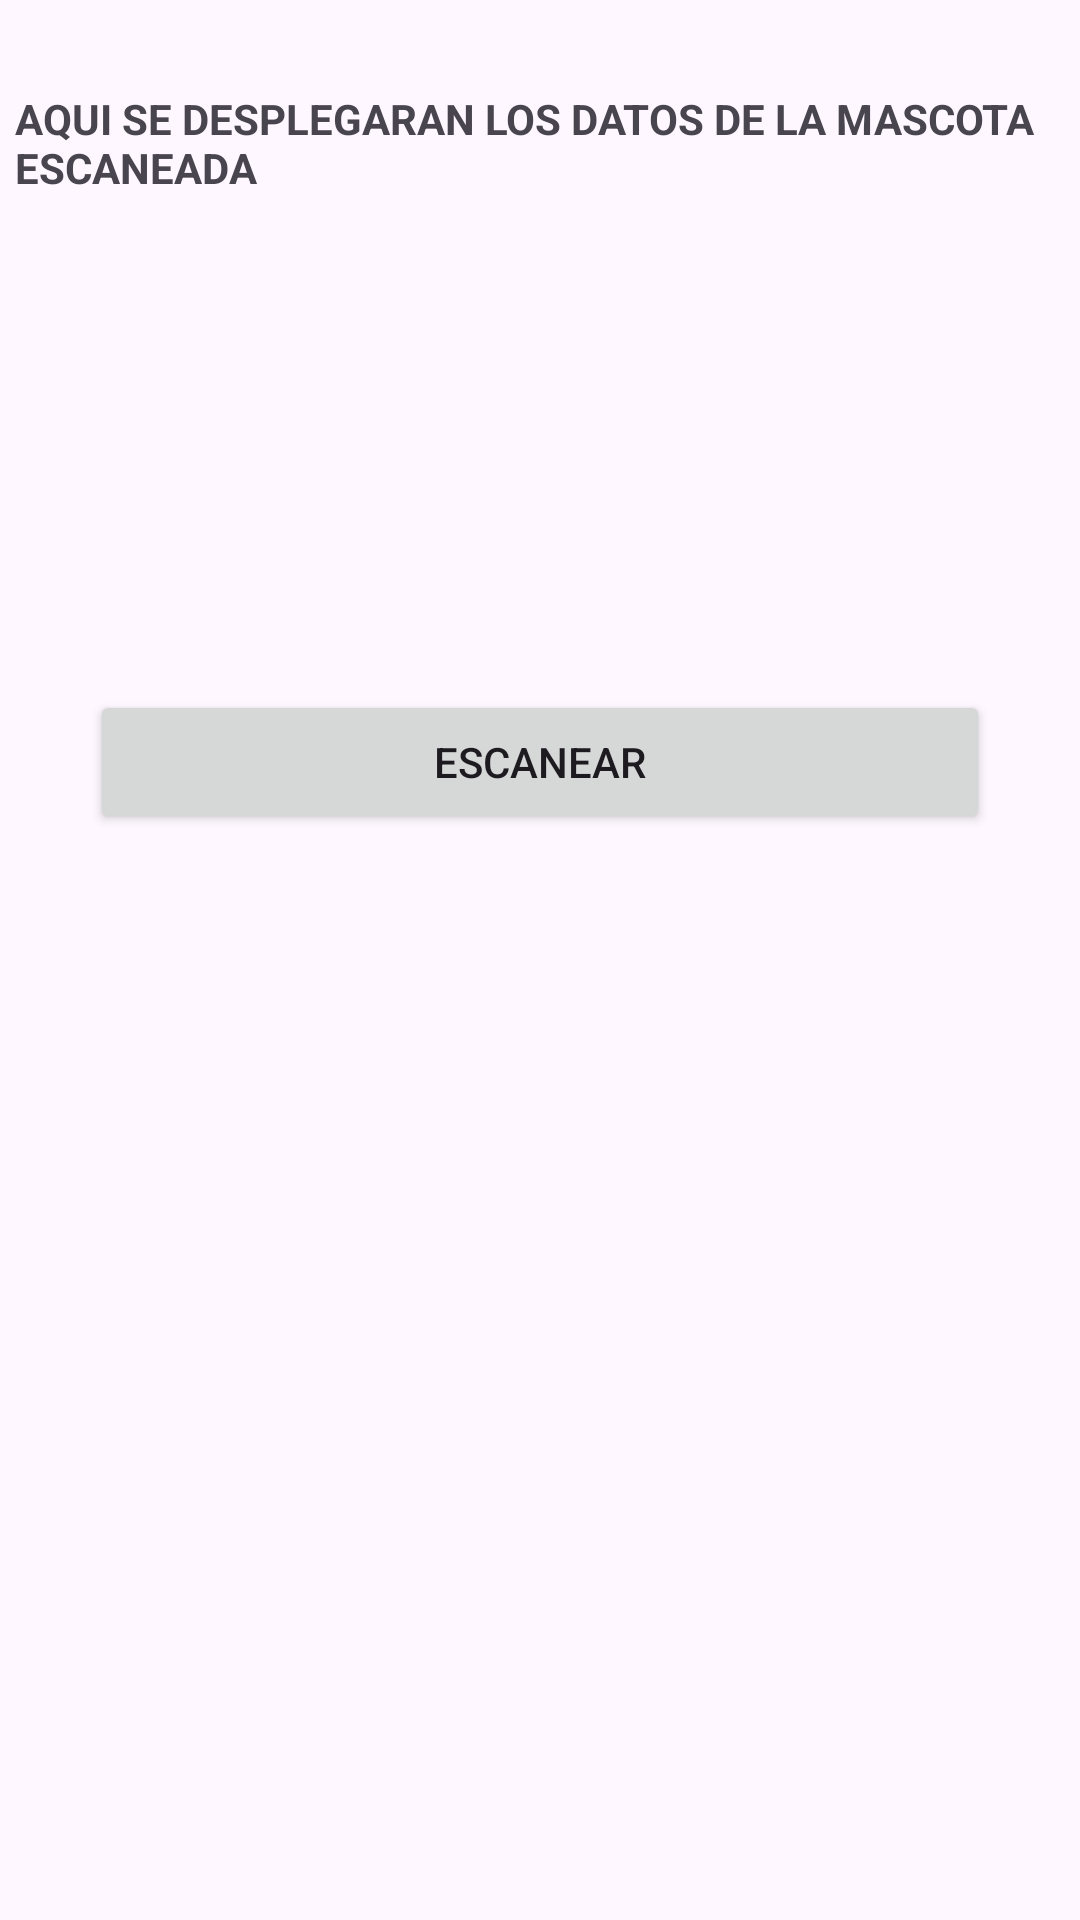

Write the Android layout XML for this screen, with the resource values it uses.
<!-- AndroidManifest.xml: application theme Theme.DogAPP -->
<!-- res/layout/info_qr.xml -->
<?xml version="1.0" encoding="utf-8"?>
<LinearLayout xmlns:android="http://schemas.android.com/apk/res/android"
    android:orientation="vertical"
    android:layout_width="match_parent"
    android:layout_height="match_parent">
    <TextView
        android:id="@+id/txtview_datos_mascota"
        android:layout_width="350dp"
        android:layout_height="200dp"
        android:text="AQUI SE DESPLEGARAN LOS DATOS DE LA MASCOTA ESCANEADA"
        android:textStyle="bold"
        android:layout_gravity="center"
        android:layout_marginTop="30dp"/>

    <Button
        android:id="@+id/boton_escanerQR"
        android:layout_width="300dp"
        android:layout_height="wrap_content"
        android:text="Escanear"
        android:layout_gravity="center"/>


</LinearLayout>
<!-- resources referenced by this layout -->
<resources>
  <style name="Theme.DogAPP" parent="Base.Theme.DogAPP" />
  <style name="Base.Theme.DogAPP" parent="Theme.Material3.DayNight.NoActionBar">
          
          
      </style>
</resources>
